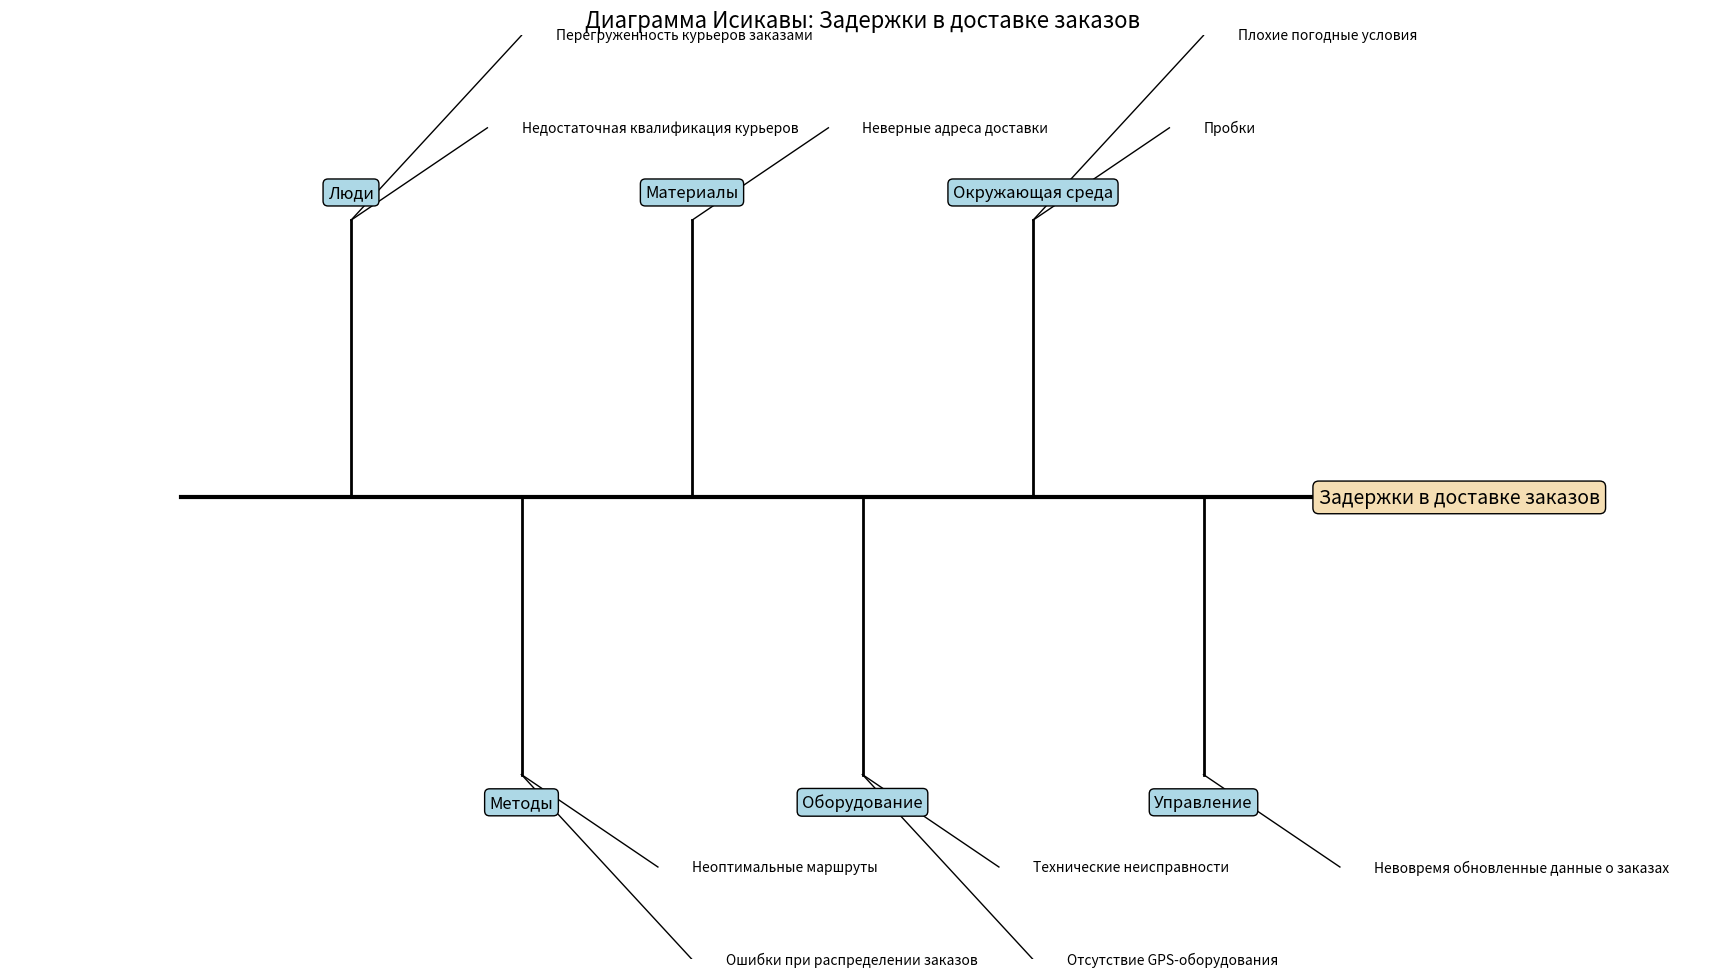

Write the Python code that produced this figure.
import matplotlib.pyplot as plt

# Настройки категорий и причин
categories = {
    "Люди": ["Недостаточная квалификация курьеров", "Перегруженность курьеров заказами"],
    "Методы": ["Неоптимальные маршруты", "Ошибки при распределении заказов"],
    "Материалы": ["Неверные адреса доставки"],
    "Оборудование": ["Технические неисправности", "Отсутствие GPS-оборудования"],
    "Окружающая среда": ["Пробки", "Плохие погодные условия"],
    "Управление": ["Невовремя обновленные данные о заказах"]
}

# Центральная проблема
problem = "Задержки в доставке заказов"

# Создание фигуры и оси
fig, ax = plt.subplots(figsize=(22, 12))
ax.set_xlim(0, 1)
ax.set_ylim(0, 1)

# Рисуем позвоночник
ax.plot([0.1, 0.8], [0.5, 0.5], color="black", linewidth=3)

# Добавляем текст центральной проблемы
ax.text(0.85, 0.5, problem, fontsize=14, ha="center", va="center", bbox=dict(boxstyle="round,pad=0.3", fc="wheat", ec="black"))

# Распределяем категории сверху и снизу
y_offsets = [0.8, 0.2]  # Верхние и нижние позиции
x_start = 0.2  # Начало категорий на позвоночнике
x_step = 0.1  # Шаг между категориями

# Рисуем категории и причины
for i, (category, causes) in enumerate(categories.items()):
    # Вычисляем положение для категории
    x = x_start + i * x_step
    y = y_offsets[i % 2]  # Чередуем между верхней и нижней частью

    # Рисуем линию от позвоночника к категории
    ax.plot([x, x], [0.5, y], color="black", linewidth=2)

    # Добавляем название категории
    ax.text(x, y + 0.03 if y > 0.5 else y - 0.03, category, fontsize=12, ha="center", va="center", bbox=dict(boxstyle="round,pad=0.3", fc="lightblue", ec="black"))

    # Рисуем причины с учётом накладывания справа
    for j, cause in enumerate(causes):
        cause_y = y + 0.1 * (j + 1) if y > 0.5 else y - 0.1 * (j + 1)  # Увеличенный интервал
        offset_x = 0.08 if j % 2 == 0 else 0.1  # Динамическое смещение
        ax.plot([x, x + offset_x], [y, cause_y], color="black", linewidth=1)
        ax.text(x + offset_x + 0.02, cause_y, cause, fontsize=10, ha="left", va="center")

# Отключаем оси
ax.axis("off")

# Заголовок
plt.title("Диаграмма Исикавы: Задержки в доставке заказов", fontsize=16)

# Показать диаграмму
plt.show()